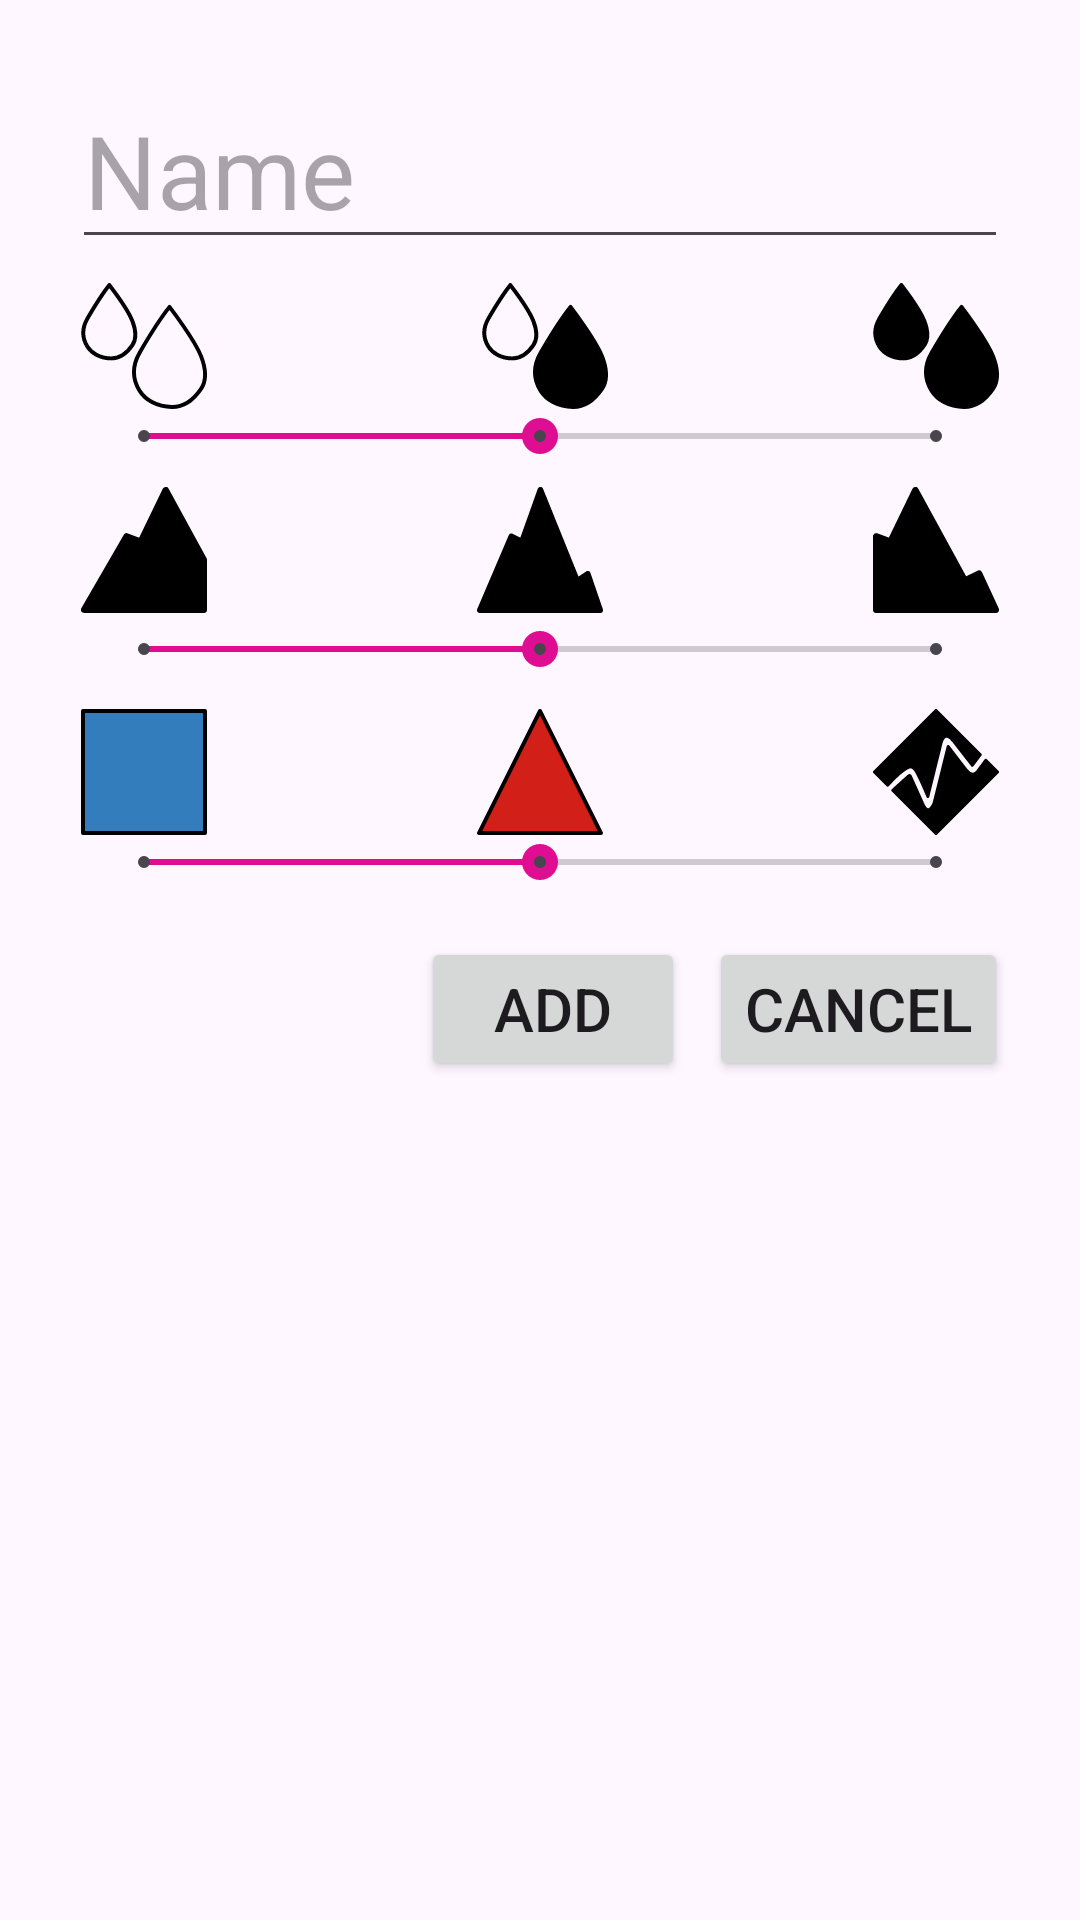

Layout XML and referenced resources for this Android screen:
<!-- AndroidManifest.xml: application theme Theme.MySetup -->
<!-- res/layout/popup_add_new_setup.xml -->
<?xml version="1.0" encoding="utf-8"?>
<LinearLayout xmlns:android="http://schemas.android.com/apk/res/android"
    xmlns:app="http://schemas.android.com/apk/res-auto"
    xmlns:tools="http://schemas.android.com/tools"
    android:id="@+id/PopupAddNewSetup_LinearLayout"
    android:layout_width="match_parent"
    android:layout_height="match_parent"
    android:orientation="vertical"
    android:padding="16dp">

    <androidx.constraintlayout.widget.ConstraintLayout
        android:id="@+id/PopupAddNewSetup_ConstraintLayout"
        android:layout_width="match_parent"
        android:layout_height="wrap_content"
        tools:layout_editor_absoluteX="1dp"
        tools:layout_editor_absoluteY="1dp">

        <EditText
            android:id="@+id/PopupAddNewSetup_EditText_SetupName"
            android:layout_width="0dp"
            android:layout_height="wrap_content"
            android:layout_marginStart="8dp"
            android:layout_marginTop="8dp"
            android:layout_marginEnd="8dp"
            android:autofillHints="Name"
            android:ems="10"
            android:focusable="true"
            android:focusableInTouchMode="true"
            android:hint="@string/name"
            android:inputType="text"
            android:textSize="34sp"
            app:layout_constraintEnd_toEndOf="parent"
            app:layout_constraintStart_toStartOf="parent"
            app:layout_constraintTop_toTopOf="parent" />

        <ImageView
            android:id="@+id/PopupAddNewSetup_ImageView_WetnessLevel0"
            android:layout_width="wrap_content"
            android:layout_height="0dp"
            android:layout_marginStart="8dp"
            android:layout_marginTop="8dp"
            android:contentDescription="@string/dry"
            app:layout_constraintBottom_toTopOf="@+id/PopupAddNewSetup_SeekBar_Wetness"
            app:layout_constraintStart_toStartOf="parent"
            app:layout_constraintTop_toBottomOf="@+id/PopupAddNewSetup_EditText_SetupName"
            app:srcCompat="@drawable/wetness_level0" />

        <ImageView
            android:id="@+id/PopupAddNewSetup_ImageView_WetnessLevel1"
            android:layout_width="wrap_content"
            android:layout_height="0dp"
            android:layout_marginTop="8dp"
            android:contentDescription="@string/semidry"
            app:layout_constraintBottom_toTopOf="@+id/PopupAddNewSetup_SeekBar_Wetness"
            app:layout_constraintEnd_toStartOf="@+id/PopupAddNewSetup_ImageView_WetnessLevel2"
            app:layout_constraintHorizontal_bias="0.509"
            app:layout_constraintStart_toEndOf="@+id/PopupAddNewSetup_ImageView_WetnessLevel0"
            app:layout_constraintTop_toBottomOf="@+id/PopupAddNewSetup_EditText_SetupName"
            app:layout_constraintVertical_bias="1.0"
            app:srcCompat="@drawable/wetness_level1" />

        <ImageView
            android:id="@+id/PopupAddNewSetup_ImageView_WetnessLevel2"
            android:layout_width="wrap_content"
            android:layout_height="0dp"
            android:layout_marginTop="8dp"
            android:layout_marginEnd="8dp"
            android:contentDescription="@string/wet"
            app:layout_constraintBottom_toTopOf="@+id/PopupAddNewSetup_SeekBar_Wetness"
            app:layout_constraintEnd_toEndOf="parent"
            app:layout_constraintTop_toBottomOf="@+id/PopupAddNewSetup_EditText_SetupName"
            app:srcCompat="@drawable/wetness_level2" />

        <SeekBar
            android:id="@+id/PopupAddNewSetup_SeekBar_Wetness"
            style="@style/Widget.AppCompat.SeekBar.Discrete"
            android:layout_width="0dp"
            android:layout_height="wrap_content"
            android:layout_marginStart="16dp"
            android:layout_marginTop="50dp"
            android:layout_marginEnd="16dp"
            android:max="2"
            android:progress="1"
            app:layout_constraintEnd_toEndOf="parent"
            app:layout_constraintHorizontal_bias="1.0"
            app:layout_constraintStart_toStartOf="parent"
            app:layout_constraintTop_toBottomOf="@+id/PopupAddNewSetup_EditText_SetupName" />

        <ImageView
            android:id="@+id/PopupAddNewSetup_ImageView_GradeLevel0"
            android:layout_width="wrap_content"
            android:layout_height="0dp"
            android:layout_marginStart="8dp"
            android:layout_marginTop="8dp"
            android:contentDescription="@string/uphill"
            app:layout_constraintBottom_toTopOf="@+id/PopupAddNewSetup_SeekBar_Grade"
            app:layout_constraintStart_toStartOf="parent"
            app:layout_constraintTop_toBottomOf="@+id/PopupAddNewSetup_SeekBar_Wetness"
            app:srcCompat="@drawable/grade_level0" />

        <ImageView
            android:id="@+id/PopupAddNewSetup_ImageView_GradeLevel1"
            android:layout_width="wrap_content"
            android:layout_height="0dp"
            android:layout_marginTop="8dp"
            android:contentDescription="@string/allmountain"
            app:layout_constraintBottom_toTopOf="@+id/PopupAddNewSetup_SeekBar_Grade"
            app:layout_constraintEnd_toStartOf="@+id/PopupAddNewSetup_ImageView_GradeLevel2"
            app:layout_constraintStart_toEndOf="@+id/PopupAddNewSetup_ImageView_GradeLevel0"
            app:layout_constraintTop_toBottomOf="@+id/PopupAddNewSetup_SeekBar_Wetness"
            app:srcCompat="@drawable/grade_level1" />

        <ImageView
            android:id="@+id/PopupAddNewSetup_ImageView_GradeLevel2"
            android:layout_width="wrap_content"
            android:layout_height="0dp"
            android:layout_marginTop="8dp"
            android:layout_marginEnd="8dp"
            android:contentDescription="@string/downhill"
            app:layout_constraintBottom_toTopOf="@+id/PopupAddNewSetup_SeekBar_Grade"
            app:layout_constraintEnd_toEndOf="parent"
            app:layout_constraintTop_toBottomOf="@+id/PopupAddNewSetup_SeekBar_Wetness"
            app:srcCompat="@drawable/grade_level2" />

        <SeekBar
            android:id="@+id/PopupAddNewSetup_SeekBar_Grade"
            style="@style/Widget.AppCompat.SeekBar.Discrete"
            android:layout_width="0dp"
            android:layout_height="24dp"
            android:layout_marginStart="16dp"
            android:layout_marginTop="50dp"
            android:layout_marginEnd="16dp"
            android:max="2"
            android:progress="1"
            app:layout_constraintEnd_toEndOf="parent"
            app:layout_constraintHorizontal_bias="1.0"
            app:layout_constraintStart_toStartOf="parent"
            app:layout_constraintTop_toBottomOf="@+id/PopupAddNewSetup_SeekBar_Wetness" />

        <ImageView
            android:id="@+id/PopupAddNewSetup_ImageView_RoughnessLevel0"
            android:layout_width="wrap_content"
            android:layout_height="0dp"
            android:layout_marginStart="8dp"
            android:layout_marginTop="8dp"
            android:contentDescription="@string/flow"
            app:layout_constraintBottom_toTopOf="@+id/PopupAddNewSetup_SeekBar_Roughness"
            app:layout_constraintStart_toStartOf="parent"
            app:layout_constraintTop_toBottomOf="@+id/PopupAddNewSetup_SeekBar_Grade"
            app:srcCompat="@drawable/roughness_level0" />

        <ImageView
            android:id="@+id/PopupAddNewSetup_ImageView_RoughnessLevel1"
            android:layout_width="wrap_content"
            android:layout_height="0dp"
            android:layout_marginTop="8dp"
            android:contentDescription="@string/mixed"
            app:layout_constraintBottom_toTopOf="@+id/PopupAddNewSetup_SeekBar_Roughness"
            app:layout_constraintEnd_toStartOf="@+id/PopupAddNewSetup_ImageView_RoughnessLevel2"
            app:layout_constraintStart_toEndOf="@+id/PopupAddNewSetup_ImageView_RoughnessLevel0"
            app:layout_constraintTop_toBottomOf="@+id/PopupAddNewSetup_SeekBar_Grade"
            app:srcCompat="@drawable/roughness_level1" />

        <ImageView
            android:id="@+id/PopupAddNewSetup_ImageView_RoughnessLevel2"
            android:layout_width="wrap_content"
            android:layout_height="0dp"
            android:layout_marginTop="8dp"
            android:layout_marginEnd="8dp"
            android:contentDescription="@string/rough2"
            app:layout_constraintBottom_toTopOf="@+id/PopupAddNewSetup_SeekBar_Roughness"
            app:layout_constraintEnd_toEndOf="parent"
            app:layout_constraintTop_toBottomOf="@+id/PopupAddNewSetup_SeekBar_Grade"
            app:srcCompat="@drawable/roughness_level2" />

        <SeekBar
            android:id="@+id/PopupAddNewSetup_SeekBar_Roughness"
            style="@style/Widget.AppCompat.SeekBar.Discrete"
            android:layout_width="0dp"
            android:layout_height="wrap_content"
            android:layout_marginStart="16dp"
            android:layout_marginTop="50dp"
            android:layout_marginEnd="16dp"
            android:max="2"
            android:progress="1"
            app:layout_constraintEnd_toEndOf="parent"
            app:layout_constraintStart_toStartOf="parent"
            app:layout_constraintTop_toBottomOf="@+id/PopupAddNewSetup_SeekBar_Grade" />

        <Button
            android:id="@+id/PopupAddNewSetup_Button_Add"
            android:layout_width="wrap_content"
            android:layout_height="wrap_content"
            android:layout_marginTop="16dp"
            android:layout_marginEnd="8dp"
            android:layout_marginBottom="8dp"
            android:text="@string/add"
            android:textSize="20sp"
            app:layout_constraintBottom_toBottomOf="parent"
            app:layout_constraintEnd_toStartOf="@+id/PopupAddNewSetup_Button_Cancel"
            app:layout_constraintTop_toBottomOf="@+id/PopupAddNewSetup_SeekBar_Roughness" />

        <Button
            android:id="@+id/PopupAddNewSetup_Button_Cancel"
            android:layout_width="wrap_content"
            android:layout_height="wrap_content"
            android:layout_marginTop="16dp"
            android:layout_marginEnd="8dp"
            android:layout_marginBottom="8dp"
            android:text="@string/cancel"
            android:textSize="20sp"
            app:layout_constraintBottom_toBottomOf="parent"
            app:layout_constraintEnd_toEndOf="parent"
            app:layout_constraintTop_toBottomOf="@+id/PopupAddNewSetup_SeekBar_Roughness" />

    </androidx.constraintlayout.widget.ConstraintLayout>

</LinearLayout>
<!-- resources referenced by this layout -->
<resources>
  <!-- drawable grade_level0 (drawable) -->
  <vector xmlns:android="http://schemas.android.com/apk/res/android"
      android:width="48dp"
      android:height="48dp"
      android:viewportWidth="48"
      android:viewportHeight="48">
    <path
        android:pathData="M32.281,1.257 L22.805,20.848 17.4,18.846 1.257,46.742H46.742V27.713Z"
        android:strokeLineJoin="round"
        android:strokeWidth="2.51493"
        android:fillColor="#000000"
        android:strokeColor="#000000"
        android:strokeLineCap="round"/>
  </vector>
  <!-- drawable grade_level1 (drawable) -->
  <vector xmlns:android="http://schemas.android.com/apk/res/android"
      android:width="48dp"
      android:height="48dp"
      android:viewportWidth="48"
      android:viewportHeight="48">
    <path
        android:pathData="M1.088,46.912H46.912L42.19,33.082 38.156,35.777 24.16,1.088 17.113,20.826 13.094,18.809Z"
        android:strokeLineJoin="round"
        android:strokeWidth="2.17687"
        android:fillColor="#000000"
        android:strokeColor="#000000"
        android:strokeLineCap="round"/>
  </vector>
  <!-- drawable grade_level2 (drawable) -->
  <vector xmlns:android="http://schemas.android.com/apk/res/android"
      android:width="48dp"
      android:height="48dp"
      android:viewportWidth="48"
      android:viewportHeight="48">
    <path
        android:pathData="M16.148,1.257 L6.672,20.851 1.267,18.848 1.257,18.866V46.743H46.743L40.393,33.016 34.968,35.691Z"
        android:strokeLineJoin="round"
        android:strokeWidth="2.51498"
        android:fillColor="#000000"
        android:strokeColor="#000000"
        android:strokeLineCap="round"/>
  </vector>
  <!-- drawable roughness_level0 (drawable) -->
  <vector xmlns:android="http://schemas.android.com/apk/res/android"
      android:width="48dp"
      android:height="48dp"
      android:viewportWidth="48"
      android:viewportHeight="48">
    <path
        android:pathData="M0.765,0.765h46.47v46.47h-46.47z"
        android:strokeLineJoin="round"
        android:strokeWidth="1.53014"
        android:fillColor="#337dbc"
        android:strokeColor="#000000"
        android:strokeLineCap="round"/>
  </vector>
  <!-- drawable roughness_level1 (drawable) -->
  <vector xmlns:android="http://schemas.android.com/apk/res/android"
      android:width="48dp"
      android:height="48dp"
      android:viewportWidth="48"
      android:viewportHeight="48">
    <path
        android:pathData="M0.75,47.25H47.25L23.99,0.75Z"
        android:strokeLineJoin="round"
        android:strokeWidth="1.49946"
        android:fillColor="#d21f17"
        android:strokeColor="#000000"
        android:strokeLineCap="round"/>
  </vector>
  <string name="add">Add</string>
  <string name="allmountain">All-mountain</string>
  <string name="cancel">Cancel</string>
  <string name="downhill">Downhill</string>
  <string name="dry">Dry</string>
  <string name="flow">Flow</string>
  <string name="mixed">Mixed</string>
  <string name="name">Name</string>
  <string name="rough2">Rough</string>
  <string name="semidry">Semidry</string>
  <string name="uphill">Uphill</string>
  <string name="wet">Wet</string>
  <style name="Theme.MySetup" parent="Base.Theme.MySetup" />
  <color name="SpaceCadet">#23233B</color>
  <color name="YaleBlue">#2C4268</color>
  <color name="HonoluluBlue">#007BBA</color>
  <color name="PictonBlue">#00A9E2</color>
  <color name="White">#FFFFFFFF</color>
  <color name="AntiflashWhite">#EBEBEB</color>
  <color name="HollywoodCerise">#DE0D92</color>
  <color name="Black">#FF000000</color>
</resources>
